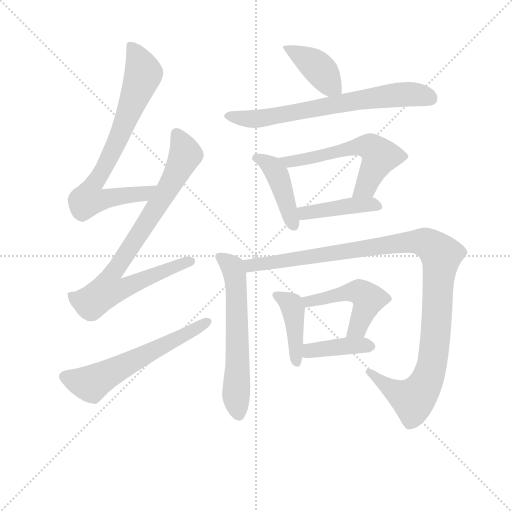
t = 0.00 s
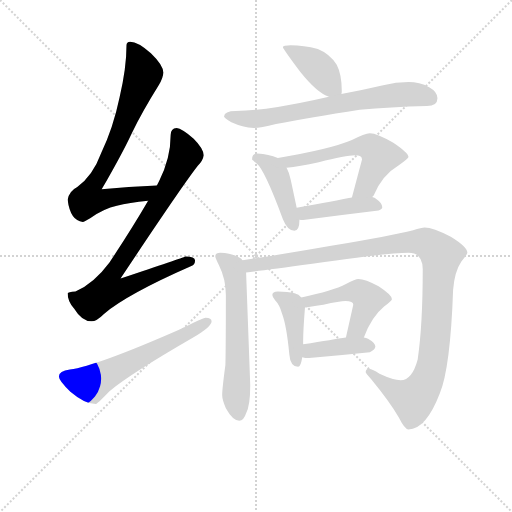
t = 1.92 s
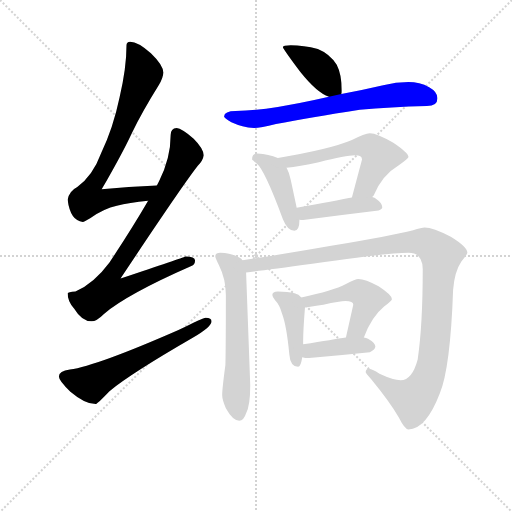
t = 3.85 s
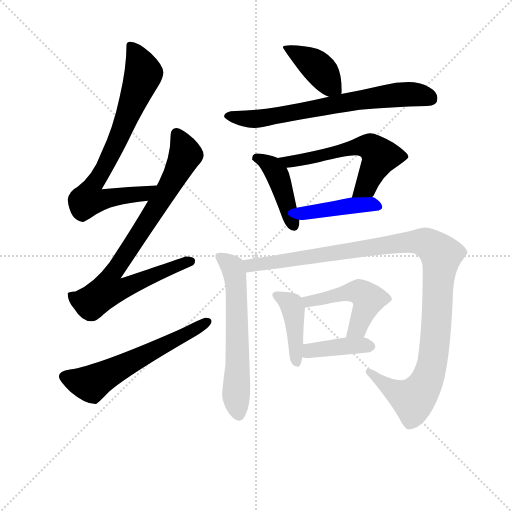
t = 5.77 s
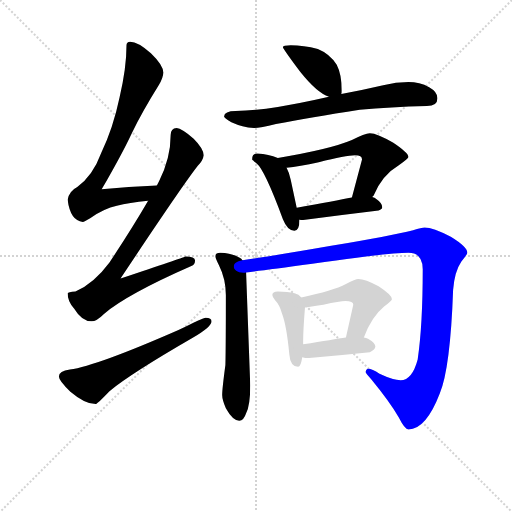
t = 7.70 s
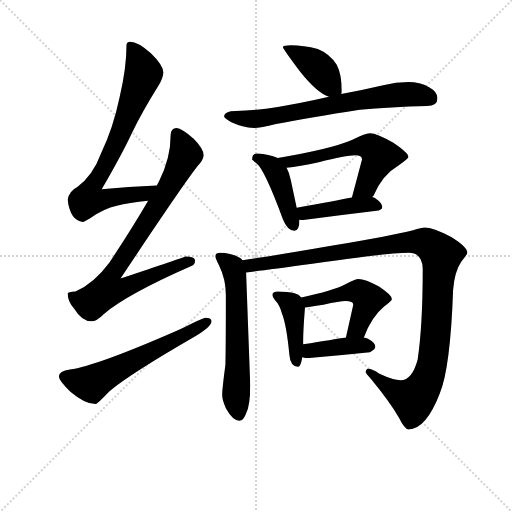
t = 9.62 s

The animated SVG that drew these frames (rendered in a browser with its animation timeline set to each time). Animation: 13 CSS @keyframes rules; one cycle of 9.62 s.

<svg version="1.1" viewBox="0 0 1024 1024" xmlns="http://www.w3.org/2000/svg">
  <g stroke="lightgray" stroke-dasharray="1,1" stroke-width="1" transform="scale(4, 4)">
    <line x1="0" y1="0" x2="256" y2="256"></line>
    <line x1="256" y1="0" x2="0" y2="256"></line>
    <line x1="128" y1="0" x2="128" y2="256"></line>
    <line x1="0" y1="128" x2="256" y2="128"></line>
  </g>
<g transform="scale(0.92, -0.92) translate(60, -900)">
   <style type="text/css">
    @keyframes keyframes0 {
      from {
       stroke: blue;
       stroke-dashoffset: 767;
       stroke-width: 128;
       }
       71% {
       animation-timing-function: step-end;
       stroke: blue;
       stroke-dashoffset: 0;
       stroke-width: 128;
       }
       to {
       stroke: black;
       stroke-width: 1024;
       }
       }
       #make-me-a-hanzi-animation-0 {
         animation: keyframes0 0.874186s both;
         animation-delay: 0.000000s;
         animation-timing-function: linear;
       }
    @keyframes keyframes1 {
      from {
       stroke: blue;
       stroke-dashoffset: 838;
       stroke-width: 128;
       }
       73% {
       animation-timing-function: step-end;
       stroke: blue;
       stroke-dashoffset: 0;
       stroke-width: 128;
       }
       to {
       stroke: black;
       stroke-width: 1024;
       }
       }
       #make-me-a-hanzi-animation-1 {
         animation: keyframes1 0.931966s both;
         animation-delay: 0.874186s;
         animation-timing-function: linear;
       }
    @keyframes keyframes2 {
      from {
       stroke: blue;
       stroke-dashoffset: 604;
       stroke-width: 128;
       }
       66% {
       animation-timing-function: step-end;
       stroke: blue;
       stroke-dashoffset: 0;
       stroke-width: 128;
       }
       to {
       stroke: black;
       stroke-width: 1024;
       }
       }
       #make-me-a-hanzi-animation-2 {
         animation: keyframes2 0.741536s both;
         animation-delay: 1.806152s;
         animation-timing-function: linear;
       }
    @keyframes keyframes3 {
      from {
       stroke: blue;
       stroke-dashoffset: 409;
       stroke-width: 128;
       }
       57% {
       animation-timing-function: step-end;
       stroke: blue;
       stroke-dashoffset: 0;
       stroke-width: 128;
       }
       to {
       stroke: black;
       stroke-width: 1024;
       }
       }
       #make-me-a-hanzi-animation-3 {
         animation: keyframes3 0.582845s both;
         animation-delay: 2.547689s;
         animation-timing-function: linear;
       }
    @keyframes keyframes4 {
      from {
       stroke: blue;
       stroke-dashoffset: 700;
       stroke-width: 128;
       }
       69% {
       animation-timing-function: step-end;
       stroke: blue;
       stroke-dashoffset: 0;
       stroke-width: 128;
       }
       to {
       stroke: black;
       stroke-width: 1024;
       }
       }
       #make-me-a-hanzi-animation-4 {
         animation: keyframes4 0.819661s both;
         animation-delay: 3.130534s;
         animation-timing-function: linear;
       }
    @keyframes keyframes5 {
      from {
       stroke: blue;
       stroke-dashoffset: 430;
       stroke-width: 128;
       }
       58% {
       animation-timing-function: step-end;
       stroke: blue;
       stroke-dashoffset: 0;
       stroke-width: 128;
       }
       to {
       stroke: black;
       stroke-width: 1024;
       }
       }
       #make-me-a-hanzi-animation-5 {
         animation: keyframes5 0.599935s both;
         animation-delay: 3.950195s;
         animation-timing-function: linear;
       }
    @keyframes keyframes6 {
      from {
       stroke: blue;
       stroke-dashoffset: 585;
       stroke-width: 128;
       }
       66% {
       animation-timing-function: step-end;
       stroke: blue;
       stroke-dashoffset: 0;
       stroke-width: 128;
       }
       to {
       stroke: black;
       stroke-width: 1024;
       }
       }
       #make-me-a-hanzi-animation-6 {
         animation: keyframes6 0.726074s both;
         animation-delay: 4.550130s;
         animation-timing-function: linear;
       }
    @keyframes keyframes7 {
      from {
       stroke: blue;
       stroke-dashoffset: 428;
       stroke-width: 128;
       }
       58% {
       animation-timing-function: step-end;
       stroke: blue;
       stroke-dashoffset: 0;
       stroke-width: 128;
       }
       to {
       stroke: black;
       stroke-width: 1024;
       }
       }
       #make-me-a-hanzi-animation-7 {
         animation: keyframes7 0.598307s both;
         animation-delay: 5.276204s;
         animation-timing-function: linear;
       }
    @keyframes keyframes8 {
      from {
       stroke: blue;
       stroke-dashoffset: 614;
       stroke-width: 128;
       }
       67% {
       animation-timing-function: step-end;
       stroke: blue;
       stroke-dashoffset: 0;
       stroke-width: 128;
       }
       to {
       stroke: black;
       stroke-width: 1024;
       }
       }
       #make-me-a-hanzi-animation-8 {
         animation: keyframes8 0.749674s both;
         animation-delay: 5.874512s;
         animation-timing-function: linear;
       }
    @keyframes keyframes9 {
      from {
       stroke: blue;
       stroke-dashoffset: 1136;
       stroke-width: 128;
       }
       79% {
       animation-timing-function: step-end;
       stroke: blue;
       stroke-dashoffset: 0;
       stroke-width: 128;
       }
       to {
       stroke: black;
       stroke-width: 1024;
       }
       }
       #make-me-a-hanzi-animation-9 {
         animation: keyframes9 1.174479s both;
         animation-delay: 6.624186s;
         animation-timing-function: linear;
       }
    @keyframes keyframes10 {
      from {
       stroke: blue;
       stroke-dashoffset: 421;
       stroke-width: 128;
       }
       58% {
       animation-timing-function: step-end;
       stroke: blue;
       stroke-dashoffset: 0;
       stroke-width: 128;
       }
       to {
       stroke: black;
       stroke-width: 1024;
       }
       }
       #make-me-a-hanzi-animation-10 {
         animation: keyframes10 0.592611s both;
         animation-delay: 7.798665s;
         animation-timing-function: linear;
       }
    @keyframes keyframes11 {
      from {
       stroke: blue;
       stroke-dashoffset: 491;
       stroke-width: 128;
       }
       62% {
       animation-timing-function: step-end;
       stroke: blue;
       stroke-dashoffset: 0;
       stroke-width: 128;
       }
       to {
       stroke: black;
       stroke-width: 1024;
       }
       }
       #make-me-a-hanzi-animation-11 {
         animation: keyframes11 0.649577s both;
         animation-delay: 8.391276s;
         animation-timing-function: linear;
       }
    @keyframes keyframes12 {
      from {
       stroke: blue;
       stroke-dashoffset: 402;
       stroke-width: 128;
       }
       57% {
       animation-timing-function: step-end;
       stroke: blue;
       stroke-dashoffset: 0;
       stroke-width: 128;
       }
       to {
       stroke: black;
       stroke-width: 1024;
       }
       }
       #make-me-a-hanzi-animation-12 {
         animation: keyframes12 0.577148s both;
         animation-delay: 9.040853s;
         animation-timing-function: linear;
       }
</style>
<path d="M 281.0 496.5 Q 219.0 493.5 161.0 488.5 Q 206.0 566.5 226.0 609.5 Q 250.0 658.5 285.0 714.5 Q 295.0 731.5 295.0 742.5 Q 295.0 758.5 268.0 784.5 Q 240.0 809.5 223.0 809.5 Q 215.0 809.5 215.0 801.5 Q 215.0 752.5 200.0 688.5 Q 186.0 621.5 160.0 567.5 Q 142.0 518.5 108.0 493.5 Q 90.0 484.5 87.0 465.5 Q 93.0 419.5 120.0 417.5 Q 123.0 417.5 136.0 425.5 Q 166.0 446.5 194.0 452.5 Q 220.0 459.5 262.0 463.5 C 292.0 466.5 311.0 498.5 281.0 496.5 Z" fill="lightgray"></path> 
<path d="M 324.0 621.5 Q 311.0 620.5 311.0 606.5 Q 311.0 556.5 286.0 506.5 Q 284.0 502.5 281.0 496.5 L 262.0 463.5 Q 226.0 401.5 178.0 329.5 Q 144.0 283.5 104.0 266.5 Q 88.0 265.5 87.0 262.5 Q 87.0 244.5 101.0 229.5 Q 118.0 201.5 139.0 201.5 Q 150.0 201.5 166.0 217.5 Q 217.0 260.5 356.0 321.5 Q 364.0 324.5 364.0 333.5 Q 364.0 342.5 343.0 342.5 Q 336.0 339.5 202.0 294.5 Q 337.0 497.5 370.0 539.5 Q 381.0 550.5 383.0 562.5 Q 382.0 577.5 361.0 598.5 Q 335.0 620.5 324.0 621.5 Z" fill="lightgray"></path> 
<path d="M 387.0 209.5 Q 382.0 209.5 328.0 182.5 Q 150.0 104.5 92.0 96.5 Q 68.0 93.5 68.0 81.5 Q 68.0 72.5 93.0 48.5 Q 125.0 21.5 148.0 21.5 Q 151.0 21.5 178.0 49.5 Q 224.0 87.5 359.0 165.5 Q 400.0 189.5 400.0 201.5 Q 400.0 209.5 387.0 209.5 Z" fill="lightgray"></path> 
<path d="M 572.0 801.5 Q 555.0 801.5 555.0 797.5 Q 555.0 794.5 593.0 743.5 Q 629.0 698.5 655.0 689.5 C 679.0 679.5 679.0 679.5 682.0 695.5 Q 683.0 696.5 683.0 702.5 Q 683.0 738.5 672.0 759.5 Q 656.0 783.5 631.0 793.5 Q 600.0 801.5 572.0 801.5 Z" fill="lightgray"></path> 
<path d="M 655.0 689.5 Q 594.0 675.5 544.0 667.5 Q 500.0 660.5 452.0 658.5 Q 428.0 658.5 427.0 646.5 Q 429.0 641.5 443.0 634.5 Q 467.0 623.5 492.0 621.5 Q 506.0 621.5 540.0 630.5 Q 613.0 644.5 722.0 661.5 Q 788.0 667.5 868.0 669.5 Q 891.0 669.5 891.0 686.5 Q 891.0 700.5 873.0 710.5 Q 852.0 721.5 828.0 721.5 Q 801.0 721.5 773.0 714.5 Q 726.0 703.5 682.0 695.5 L 655.0 689.5 Z" fill="lightgray"></path> 
<path d="M 500.0 566.5 Q 488.0 566.5 488.0 553.5 Q 489.0 552.5 498.0 544.5 Q 515.0 531.5 555.0 423.5 Q 565.0 398.5 580.0 398.5 Q 591.0 398.5 591.0 421.5 L 591.0 422.5 L 585.0 448.5 L 572.0 509.5 Q 569.0 524.5 563.0 535.5 L 544.0 556.5 Q 524.0 565.5 500.0 566.5 Z" fill="lightgray"></path> 
<path d="M 749.0 471.5 Q 750.0 472.5 752.0 474.5 Q 771.0 519.5 807.0 540.5 Q 828.0 555.5 828.0 558.5 Q 828.0 567.5 795.0 589.5 Q 760.0 610.5 744.0 610.5 Q 733.0 610.5 705.0 595.5 Q 658.0 575.5 544.0 556.5 C 514.0 551.5 533.0 531.5 563.0 535.5 Q 590.0 538.5 633.0 547.5 Q 692.0 562.5 712.0 562.5 Q 727.0 562.5 727.0 553.5 L 705.0 470.5 C 697.0 441.5 733.0 446.5 749.0 471.5 Z" fill="lightgray"></path> 
<path d="M 591.0 422.5 Q 594.0 421.5 599.0 421.5 Q 679.0 432.5 763.0 442.5 Q 771.0 445.5 771.0 449.5 Q 771.0 458.5 758.0 467.5 Q 755.0 470.5 749.0 471.5 L 705.0 470.5 Q 670.0 463.5 585.0 448.5 C 555.0 443.5 561.0 427.5 591.0 422.5 Z" fill="lightgray"></path> 
<path d="M 467.0 334.5 Q 465.0 337.5 461.0 339.5 Q 445.0 349.5 419.0 350.5 Q 408.0 350.5 408.0 342.5 Q 408.0 339.5 416.0 323.5 Q 431.0 293.5 431.0 258.5 Q 431.0 147.5 430.0 106.5 Q 423.0 54.5 423.0 41.5 Q 423.0 31.5 431.0 12.5 Q 446.0 -14.5 460.0 -14.5 Q 470.0 -14.5 475.0 1.5 Q 484.0 18.5 484.0 62.5 L 475.0 307.5 C 474.0 329.5 474.0 329.5 467.0 334.5 Z" fill="lightgray"></path> 
<path d="M 863.0 405.5 Q 857.0 405.5 838.0 399.5 Q 790.0 387.5 660.0 365.5 Q 528.0 342.5 467.0 334.5 C 437.0 330.5 445.0 303.5 475.0 307.5 Q 507.0 311.5 619.0 326.5 Q 784.0 350.5 828.0 350.5 Q 859.0 350.5 859.0 314.5 Q 859.0 193.5 848.0 118.5 Q 836.0 73.5 811.0 73.5 Q 795.0 73.5 765.0 87.5 Q 749.0 98.5 740.0 98.5 Q 735.0 97.5 735.0 90.5 Q 735.0 88.5 747.0 75.5 Q 788.0 25.5 807.0 -7.5 Q 820.0 -33.5 828.0 -33.5 Q 866.0 -33.5 896.0 44.5 Q 919.0 99.5 925.0 269.5 Q 928.0 309.5 943.0 331.5 Q 956.0 347.5 956.0 350.5 Q 956.0 363.5 920.0 385.5 Q 881.0 405.5 863.0 405.5 Z" fill="lightgray"></path> 
<path d="M 544.0 266.5 Q 532.0 266.5 532.0 258.5 Q 532.0 254.5 538.0 247.5 Q 548.0 237.5 553.0 218.5 Q 563.0 192.5 569.0 129.5 Q 571.0 103.5 588.0 102.5 Q 594.0 102.5 597.0 123.5 L 599.0 151.5 L 599.0 157.5 Q 599.0 181.5 603.0 231.5 C 604.0 244.5 604.0 244.5 595.0 253.5 Q 590.0 260.5 580.0 262.5 Q 566.0 266.5 544.0 266.5 Z" fill="lightgray"></path> 
<path d="M 731.0 166.5 Q 748.0 211.5 775.0 233.5 Q 792.0 246.5 792.0 249.5 Q 792.0 258.5 763.0 277.5 Q 734.0 293.5 719.0 293.5 Q 713.0 293.5 692.0 282.5 Q 664.0 267.5 595.0 253.5 C 566.0 247.5 573.0 227.5 603.0 231.5 Q 619.0 233.5 643.0 237.5 Q 679.0 245.5 691.0 245.5 Q 708.0 245.5 708.0 237.5 L 692.0 166.5 C 685.0 137.5 720.0 138.5 731.0 166.5 Z" fill="lightgray"></path> 
<path d="M 597.0 123.5 Q 603.0 121.5 612.0 121.5 Q 675.0 127.5 744.0 134.5 Q 756.0 139.5 756.0 146.5 Q 756.0 154.5 740.0 163.5 Q 736.0 165.5 731.0 166.5 L 692.0 166.5 Q 666.0 162.5 599.0 151.5 C 569.0 146.5 568.0 130.5 597.0 123.5 Z" fill="lightgray"></path> 
      <clipPath id="make-me-a-hanzi-clip-0">
      <path d="M 281.0 496.5 Q 219.0 493.5 161.0 488.5 Q 206.0 566.5 226.0 609.5 Q 250.0 658.5 285.0 714.5 Q 295.0 731.5 295.0 742.5 Q 295.0 758.5 268.0 784.5 Q 240.0 809.5 223.0 809.5 Q 215.0 809.5 215.0 801.5 Q 215.0 752.5 200.0 688.5 Q 186.0 621.5 160.0 567.5 Q 142.0 518.5 108.0 493.5 Q 90.0 484.5 87.0 465.5 Q 93.0 419.5 120.0 417.5 Q 123.0 417.5 136.0 425.5 Q 166.0 446.5 194.0 452.5 Q 220.0 459.5 262.0 463.5 C 292.0 466.5 311.0 498.5 281.0 496.5 Z" fill="lightgray"></path>
      </clipPath>
      <path clip-path="url(#make-me-a-hanzi-clip-0)" d="M 226.0 798.5 L 252.0 740.5 L 199.0 603.5 L 139.0 492.5 L 132.0 466.5 L 145.0 463.5 L 252.0 477.5 L 273.0 493.5 " fill="none" id="make-me-a-hanzi-animation-0" stroke-dasharray="639 1278" stroke-linecap="round"></path>

      <clipPath id="make-me-a-hanzi-clip-1">
      <path d="M 324.0 621.5 Q 311.0 620.5 311.0 606.5 Q 311.0 556.5 286.0 506.5 Q 284.0 502.5 281.0 496.5 L 262.0 463.5 Q 226.0 401.5 178.0 329.5 Q 144.0 283.5 104.0 266.5 Q 88.0 265.5 87.0 262.5 Q 87.0 244.5 101.0 229.5 Q 118.0 201.5 139.0 201.5 Q 150.0 201.5 166.0 217.5 Q 217.0 260.5 356.0 321.5 Q 364.0 324.5 364.0 333.5 Q 364.0 342.5 343.0 342.5 Q 336.0 339.5 202.0 294.5 Q 337.0 497.5 370.0 539.5 Q 381.0 550.5 383.0 562.5 Q 382.0 577.5 361.0 598.5 Q 335.0 620.5 324.0 621.5 Z" fill="lightgray"></path>
      </clipPath>
      <path clip-path="url(#make-me-a-hanzi-clip-1)" d="M 324.0 608.5 L 342.0 570.5 L 341.0 558.5 L 266.0 425.5 L 179.0 296.5 L 174.0 269.5 L 209.0 272.5 L 244.0 291.5 L 354.0 331.5 " fill="none" id="make-me-a-hanzi-animation-1" stroke-dasharray="710 1420" stroke-linecap="round"></path>

      <clipPath id="make-me-a-hanzi-clip-2">
      <path d="M 387.0 209.5 Q 382.0 209.5 328.0 182.5 Q 150.0 104.5 92.0 96.5 Q 68.0 93.5 68.0 81.5 Q 68.0 72.5 93.0 48.5 Q 125.0 21.5 148.0 21.5 Q 151.0 21.5 178.0 49.5 Q 224.0 87.5 359.0 165.5 Q 400.0 189.5 400.0 201.5 Q 400.0 209.5 387.0 209.5 Z" fill="lightgray"></path>
      </clipPath>
      <path clip-path="url(#make-me-a-hanzi-clip-2)" d="M 79.0 81.5 L 138.0 65.5 L 391.0 201.5 " fill="none" id="make-me-a-hanzi-animation-2" stroke-dasharray="476 952" stroke-linecap="round"></path>

      <clipPath id="make-me-a-hanzi-clip-3">
      <path d="M 572.0 801.5 Q 555.0 801.5 555.0 797.5 Q 555.0 794.5 593.0 743.5 Q 629.0 698.5 655.0 689.5 C 679.0 679.5 679.0 679.5 682.0 695.5 Q 683.0 696.5 683.0 702.5 Q 683.0 738.5 672.0 759.5 Q 656.0 783.5 631.0 793.5 Q 600.0 801.5 572.0 801.5 Z" fill="lightgray"></path>
      </clipPath>
      <path clip-path="url(#make-me-a-hanzi-clip-3)" d="M 558.0 797.5 L 625.0 758.5 L 674.0 700.5 " fill="none" id="make-me-a-hanzi-animation-3" stroke-dasharray="281 562" stroke-linecap="round"></path>

      <clipPath id="make-me-a-hanzi-clip-4">
      <path d="M 655.0 689.5 Q 594.0 675.5 544.0 667.5 Q 500.0 660.5 452.0 658.5 Q 428.0 658.5 427.0 646.5 Q 429.0 641.5 443.0 634.5 Q 467.0 623.5 492.0 621.5 Q 506.0 621.5 540.0 630.5 Q 613.0 644.5 722.0 661.5 Q 788.0 667.5 868.0 669.5 Q 891.0 669.5 891.0 686.5 Q 891.0 700.5 873.0 710.5 Q 852.0 721.5 828.0 721.5 Q 801.0 721.5 773.0 714.5 Q 726.0 703.5 682.0 695.5 L 655.0 689.5 Z" fill="lightgray"></path>
      </clipPath>
      <path clip-path="url(#make-me-a-hanzi-clip-4)" d="M 434.0 648.5 L 514.0 643.5 L 810.0 694.5 L 873.0 687.5 " fill="none" id="make-me-a-hanzi-animation-4" stroke-dasharray="572 1144" stroke-linecap="round"></path>

      <clipPath id="make-me-a-hanzi-clip-5">
      <path d="M 500.0 566.5 Q 488.0 566.5 488.0 553.5 Q 489.0 552.5 498.0 544.5 Q 515.0 531.5 555.0 423.5 Q 565.0 398.5 580.0 398.5 Q 591.0 398.5 591.0 421.5 L 591.0 422.5 L 585.0 448.5 L 572.0 509.5 Q 569.0 524.5 563.0 535.5 L 544.0 556.5 Q 524.0 565.5 500.0 566.5 Z" fill="lightgray"></path>
      </clipPath>
      <path clip-path="url(#make-me-a-hanzi-clip-5)" d="M 499.0 555.5 L 519.0 547.5 L 540.0 524.5 L 578.0 409.5 " fill="none" id="make-me-a-hanzi-animation-5" stroke-dasharray="302 604" stroke-linecap="round"></path>

      <clipPath id="make-me-a-hanzi-clip-6">
      <path d="M 749.0 471.5 Q 750.0 472.5 752.0 474.5 Q 771.0 519.5 807.0 540.5 Q 828.0 555.5 828.0 558.5 Q 828.0 567.5 795.0 589.5 Q 760.0 610.5 744.0 610.5 Q 733.0 610.5 705.0 595.5 Q 658.0 575.5 544.0 556.5 C 514.0 551.5 533.0 531.5 563.0 535.5 Q 590.0 538.5 633.0 547.5 Q 692.0 562.5 712.0 562.5 Q 727.0 562.5 727.0 553.5 L 705.0 470.5 C 697.0 441.5 733.0 446.5 749.0 471.5 Z" fill="lightgray"></path>
      </clipPath>
      <path clip-path="url(#make-me-a-hanzi-clip-6)" d="M 554.0 556.5 L 567.0 547.5 L 722.0 582.5 L 749.0 578.5 L 766.0 557.5 L 736.0 494.5 L 712.0 475.5 " fill="none" id="make-me-a-hanzi-animation-6" stroke-dasharray="457 914" stroke-linecap="round"></path>

      <clipPath id="make-me-a-hanzi-clip-7">
      <path d="M 591.0 422.5 Q 594.0 421.5 599.0 421.5 Q 679.0 432.5 763.0 442.5 Q 771.0 445.5 771.0 449.5 Q 771.0 458.5 758.0 467.5 Q 755.0 470.5 749.0 471.5 L 705.0 470.5 Q 670.0 463.5 585.0 448.5 C 555.0 443.5 561.0 427.5 591.0 422.5 Z" fill="lightgray"></path>
      </clipPath>
      <path clip-path="url(#make-me-a-hanzi-clip-7)" d="M 596.0 444.5 L 604.0 436.5 L 713.0 454.5 L 748.0 456.5 L 762.0 451.5 " fill="none" id="make-me-a-hanzi-animation-7" stroke-dasharray="300 600" stroke-linecap="round"></path>

      <clipPath id="make-me-a-hanzi-clip-8">
      <path d="M 467.0 334.5 Q 465.0 337.5 461.0 339.5 Q 445.0 349.5 419.0 350.5 Q 408.0 350.5 408.0 342.5 Q 408.0 339.5 416.0 323.5 Q 431.0 293.5 431.0 258.5 Q 431.0 147.5 430.0 106.5 Q 423.0 54.5 423.0 41.5 Q 423.0 31.5 431.0 12.5 Q 446.0 -14.5 460.0 -14.5 Q 470.0 -14.5 475.0 1.5 Q 484.0 18.5 484.0 62.5 L 475.0 307.5 C 474.0 329.5 474.0 329.5 467.0 334.5 Z" fill="lightgray"></path>
      </clipPath>
      <path clip-path="url(#make-me-a-hanzi-clip-8)" d="M 417.0 341.5 L 446.0 319.5 L 450.0 307.5 L 457.0 115.5 L 453.0 40.5 L 459.0 -0.5 " fill="none" id="make-me-a-hanzi-animation-8" stroke-dasharray="486 972" stroke-linecap="round"></path>

      <clipPath id="make-me-a-hanzi-clip-9">
      <path d="M 863.0 405.5 Q 857.0 405.5 838.0 399.5 Q 790.0 387.5 660.0 365.5 Q 528.0 342.5 467.0 334.5 C 437.0 330.5 445.0 303.5 475.0 307.5 Q 507.0 311.5 619.0 326.5 Q 784.0 350.5 828.0 350.5 Q 859.0 350.5 859.0 314.5 Q 859.0 193.5 848.0 118.5 Q 836.0 73.5 811.0 73.5 Q 795.0 73.5 765.0 87.5 Q 749.0 98.5 740.0 98.5 Q 735.0 97.5 735.0 90.5 Q 735.0 88.5 747.0 75.5 Q 788.0 25.5 807.0 -7.5 Q 820.0 -33.5 828.0 -33.5 Q 866.0 -33.5 896.0 44.5 Q 919.0 99.5 925.0 269.5 Q 928.0 309.5 943.0 331.5 Q 956.0 347.5 956.0 350.5 Q 956.0 363.5 920.0 385.5 Q 881.0 405.5 863.0 405.5 Z" fill="lightgray"></path>
      </clipPath>
      <path clip-path="url(#make-me-a-hanzi-clip-9)" d="M 473.0 328.5 L 485.0 322.5 L 830.0 373.5 L 864.0 372.5 L 893.0 353.5 L 899.0 345.5 L 888.0 180.5 L 879.0 105.5 L 863.0 61.5 L 836.0 32.5 L 790.0 54.5 L 742.0 91.5 " fill="none" id="make-me-a-hanzi-animation-9" stroke-dasharray="1008 2016" stroke-linecap="round"></path>

      <clipPath id="make-me-a-hanzi-clip-10">
      <path d="M 544.0 266.5 Q 532.0 266.5 532.0 258.5 Q 532.0 254.5 538.0 247.5 Q 548.0 237.5 553.0 218.5 Q 563.0 192.5 569.0 129.5 Q 571.0 103.5 588.0 102.5 Q 594.0 102.5 597.0 123.5 L 599.0 151.5 L 599.0 157.5 Q 599.0 181.5 603.0 231.5 C 604.0 244.5 604.0 244.5 595.0 253.5 Q 590.0 260.5 580.0 262.5 Q 566.0 266.5 544.0 266.5 Z" fill="lightgray"></path>
      </clipPath>
      <path clip-path="url(#make-me-a-hanzi-clip-10)" d="M 542.0 256.5 L 570.0 241.5 L 577.0 228.5 L 585.0 110.5 " fill="none" id="make-me-a-hanzi-animation-10" stroke-dasharray="293 586" stroke-linecap="round"></path>

      <clipPath id="make-me-a-hanzi-clip-11">
      <path d="M 731.0 166.5 Q 748.0 211.5 775.0 233.5 Q 792.0 246.5 792.0 249.5 Q 792.0 258.5 763.0 277.5 Q 734.0 293.5 719.0 293.5 Q 713.0 293.5 692.0 282.5 Q 664.0 267.5 595.0 253.5 C 566.0 247.5 573.0 227.5 603.0 231.5 Q 619.0 233.5 643.0 237.5 Q 679.0 245.5 691.0 245.5 Q 708.0 245.5 708.0 237.5 L 692.0 166.5 C 685.0 137.5 720.0 138.5 731.0 166.5 Z" fill="lightgray"></path>
      </clipPath>
      <path clip-path="url(#make-me-a-hanzi-clip-11)" d="M 605.0 251.5 L 620.0 245.5 L 710.0 266.5 L 728.0 261.5 L 741.0 250.5 L 739.0 241.5 L 717.0 187.5 L 699.0 172.5 " fill="none" id="make-me-a-hanzi-animation-11" stroke-dasharray="363 726" stroke-linecap="round"></path>

      <clipPath id="make-me-a-hanzi-clip-12">
      <path d="M 597.0 123.5 Q 603.0 121.5 612.0 121.5 Q 675.0 127.5 744.0 134.5 Q 756.0 139.5 756.0 146.5 Q 756.0 154.5 740.0 163.5 Q 736.0 165.5 731.0 166.5 L 692.0 166.5 Q 666.0 162.5 599.0 151.5 C 569.0 146.5 568.0 130.5 597.0 123.5 Z" fill="lightgray"></path>
      </clipPath>
      <path clip-path="url(#make-me-a-hanzi-clip-12)" d="M 605.0 129.5 L 615.0 138.5 L 666.0 145.5 L 725.0 150.5 L 746.0 146.5 " fill="none" id="make-me-a-hanzi-animation-12" stroke-dasharray="274 548" stroke-linecap="round"></path>

</g>
</svg>
